Run: headless pygame with SDL's dummy video driver; simulated clock (each Clock.tick advances the game by its frame time, no real sleeping); random seed 0; keys injected as events and as key.get_pressed() state; no mouse input.
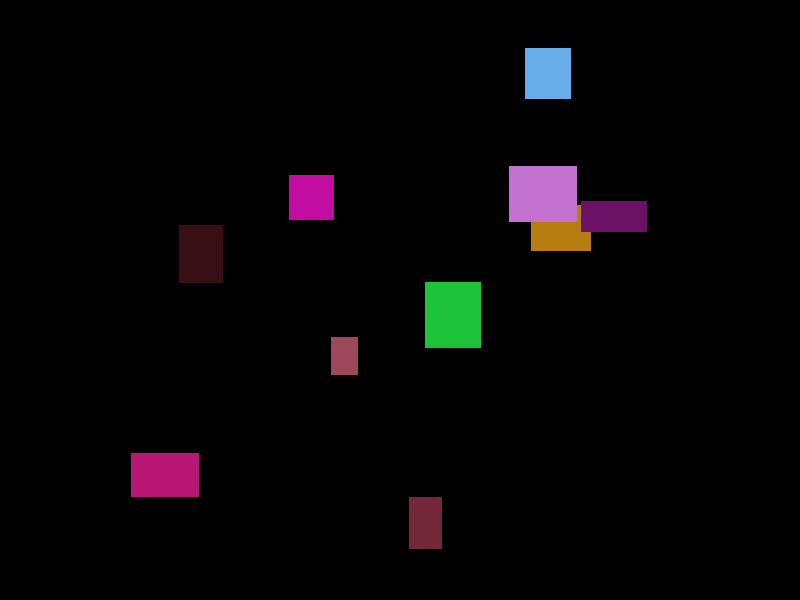
Frame 1 of 4 · flips 1–60 · no input
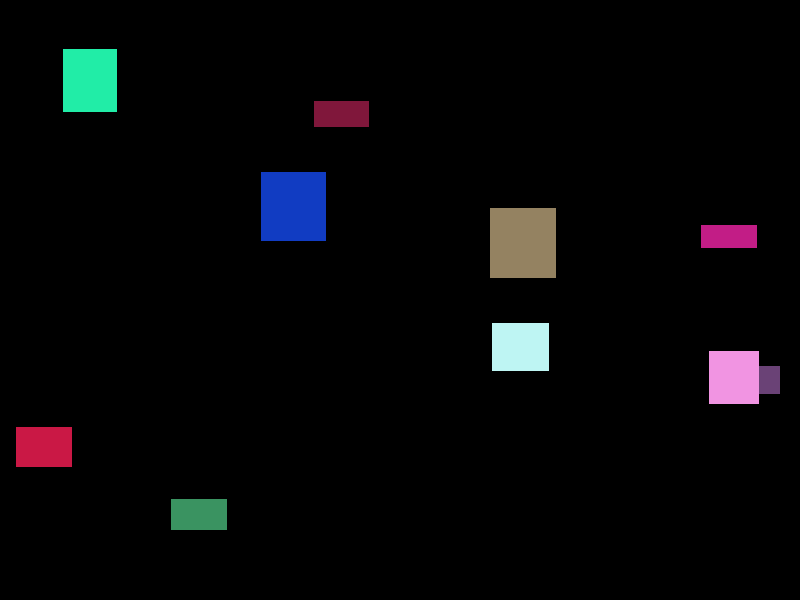
Frame 2 of 4 · flips 61–180 · tapped SPACE, RETURN · held RIGHT (→), D
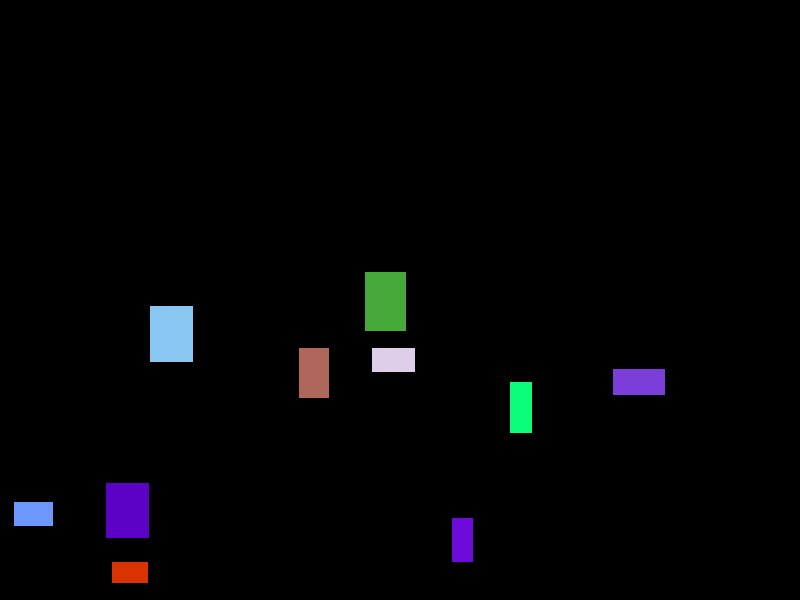
Frame 3 of 4 · flips 181–300 · held DOWN (↓), S
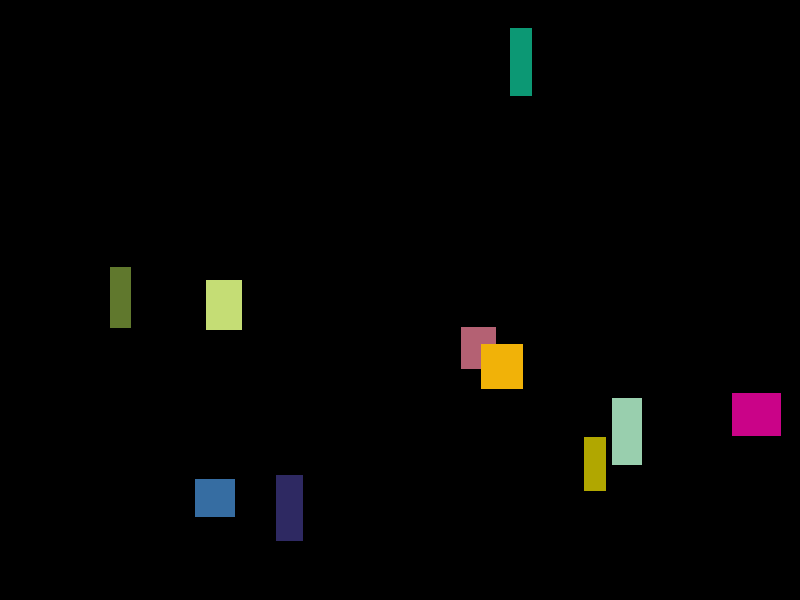
Frame 4 of 4 · flips 301–420 · held LEFT (←), A, UP (↑), W

The pygame program that drew these frames:


import pygame
from pygame.locals import *
import random
from sys import exit

pygame.init()
SCREEN_SIZE = (800, 600)
screen = pygame.display.set_mode(SCREEN_SIZE, 0, 32)
pygame.display.set_caption("Desenhando Retângulos")

# Função para desenhar retângulos em posições aleatórias
def draw_random_rectangles(surface, num_rects=10):
    for _ in range(num_rects):
        rect_width = random.randint(20, 70)
        rect_height = random.randint(20, 70)
        x = random.randint(0, SCREEN_SIZE[0] - rect_width)
        y = random.randint(0, SCREEN_SIZE[1] - rect_height)
        color = (random.randint(0, 255), random.randint(0, 255), random.randint(0, 255))
        pygame.draw.rect(surface, color, (x, y, rect_width, rect_height))

# Variável para controlar se os retângulos devem aparecer
rectangles_visible = True

while True:
    for event in pygame.event.get():
        if event.type == QUIT:
            pygame.quit()
            exit()
        elif event.type == KEYDOWN:
            if event.key == K_x:  # Se a tecla 'X' for pressionada
                rectangles_visible = False

    screen.fill((0, 0, 0))  # Limpa a tela preenchendo com preto
    
    if rectangles_visible:
        draw_random_rectangles(screen)  # Desenha os retângulos na tela

    pygame.display.update()
